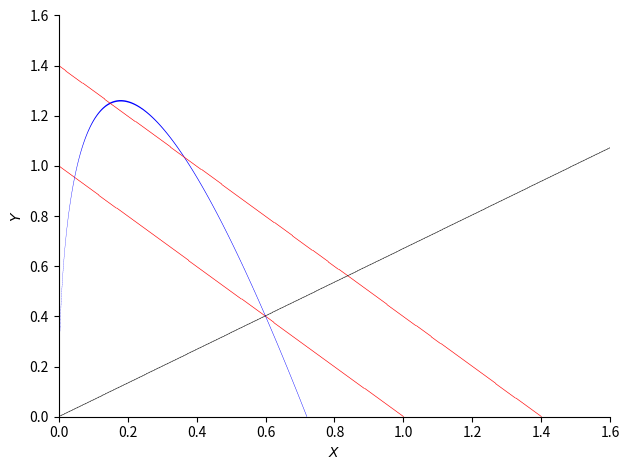

The matplotlib source for this figure:
import numpy as np
import matplotlib.pyplot as plt
import sympy as sp



def Energy (K,H,te):
    import sympy as sp
    rel=sp.Eq(H+K,te)
    return rel

def Stream (K,H,pi,gam):
    import sympy as sp
    gm=(gam-1)/gam
    rel=sp.Eq(sp.sqrt(0.5*1/K)*(2*K+gm*H),pi)
    return rel

def Mach (K,H,M,gam):
    import sympy as sp
    delta=(gam-1)/2
    Mach=sp.symbols('Mach')
    if M==0:
        rel=sp.Eq(1/delta*K/H,Mach*Mach)
        M=sp.solve(rel,Mach)
        return M
    else :
        rel=sp.Eq(1/delta*K/H,M*M)
        return rel
    

X,Y=sp.symbols('X Y')
eq=Energy(X,Y,1)
eq2=Energy(X,Y,1.4)
eq3=Stream(X,Y,1.2,1.4)
eq4=Mach(X,Y,2.73,1.4)
# sol=sp.linsolve((eq,eq3),X,Y)

#fig, ax = plt.subplots(1)
p1=sp.plot_implicit(eq,(X,0,1.6),(Y,0,1.6),line_color='Red',show=False)
p2=sp.plot_implicit(eq3,(X,0,1.6),(Y,0,1.6),depth=2,show=False)
p3=sp.plot_implicit(eq2,(X,0,1.6),(Y,0,1.6),line_color='Red',linestyle='*',show=False)
p4=sp.plot_implicit(eq4,(X,0,1.6),(Y,0,1.6),line_color='Black',show=False)
p1.append(p2[0])
p1.append(p3[0])
p1.append(p4[0])


p1.show()
